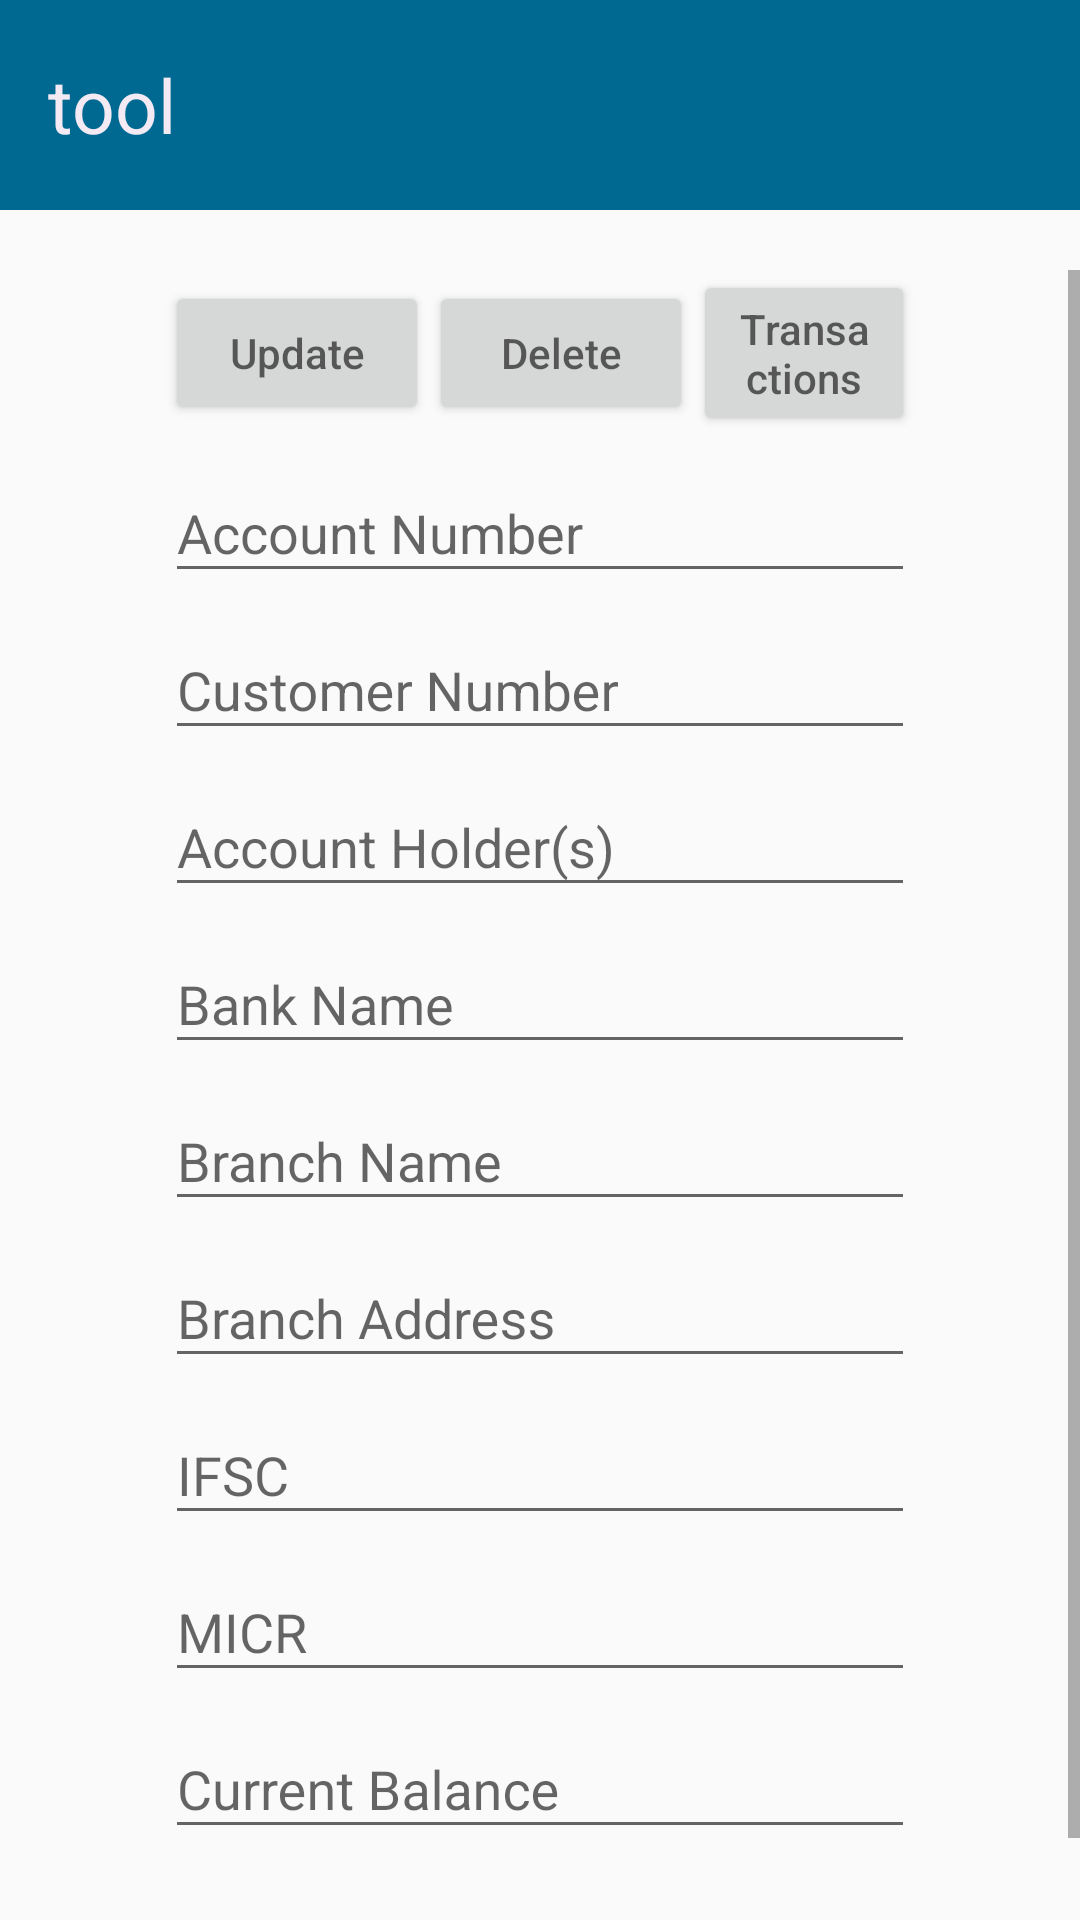

Android layout source for this screen:
<!-- AndroidManifest.xml: application theme AppTheme -->
<!-- res/layout/update_account.xml -->
<?xml version="1.0" encoding="utf-8"?>
<LinearLayout
    android:orientation="vertical"
    xmlns:android="http://schemas.android.com/apk/res/android" android:layout_width="match_parent"
    android:layout_height="match_parent">

    <include layout="@layout/toolbar"/>

<ScrollView
    android:layout_marginTop="20dp"
    android:layout_width="match_parent"
    android:layout_height="wrap_content">
<LinearLayout
    android:layout_gravity="center_horizontal"
    android:layout_width="250dp"
    android:layout_height="match_parent"
    android:orientation="vertical" >
    
    <LinearLayout android:layout_width="match_parent"
                  android:layout_height="wrap_content"
                  android:gravity="center"
                  android:orientation="horizontal">

    <Button android:id="@+id/buttonUpdate" android:hint="Update" 
          android:layout_width="wrap_content"
         android:layout_height="wrap_content"
         android:onClick="updateAccount">
    </Button>        
    
    <Button android:id="@+id/buttonDelete" android:hint="Delete" 
          android:layout_width="wrap_content"
         android:layout_height="wrap_content"
         android:onClick="deleteAccount">
    </Button>
     <Button android:id="@+id/buttonListTrans" android:hint="Transactions" 
          android:layout_width="wrap_content"
         android:layout_height="wrap_content"
         android:onClick="listAccountTransactions">
    </Button>
    </LinearLayout>

    <android.support.design.widget.TextInputLayout
         android:layout_width="match_parent"
        android:layout_height="wrap_content">

    <android.support.design.widget.TextInputEditText
        android:id="@+id/editAcno"
        android:hint="Account Number"
        android:layout_width="match_parent"
        android:layout_height="wrap_content"/>

    </android.support.design.widget.TextInputLayout>

    <android.support.design.widget.TextInputLayout
         android:layout_width="match_parent"
        android:layout_height="wrap_content"
        android:hint="Customer Number" >

    <android.support.design.widget.TextInputEditText
        android:id="@+id/editCno"
        android:layout_width="match_parent"
        android:layout_height="wrap_content"/>

    </android.support.design.widget.TextInputLayout>


    <android.support.design.widget.TextInputLayout
         android:layout_width="match_parent"
        android:layout_height="wrap_content">
    
    <android.support.design.widget.TextInputEditText
        android:hint="Account Holder(s)"
        android:id="@+id/editHolders"
        android:layout_width="match_parent"
        android:layout_height="wrap_content"/>

    </android.support.design.widget.TextInputLayout>


        <android.support.design.widget.TextInputLayout
         android:layout_width="match_parent"
        android:layout_height="wrap_content">

    <android.support.design.widget.TextInputEditText
        android:hint="Bank Name "
        android:id="@+id/editBankName"
        android:layout_width="match_parent"
        android:layout_height="wrap_content" />
    </android.support.design.widget.TextInputLayout>

    <android.support.design.widget.TextInputLayout
         android:layout_width="match_parent"
        android:layout_height="wrap_content">

    <android.support.design.widget.TextInputEditText
        android:hint="Branch Name "
        android:id="@+id/editBranchName"
        android:layout_width="match_parent"
        android:layout_height="wrap_content" />
    </android.support.design.widget.TextInputLayout>
    
    <android.support.design.widget.TextInputLayout
         android:layout_width="match_parent"
        android:layout_height="wrap_content">
    
    <android.support.design.widget.TextInputEditText
        android:hint="Branch Address "
        android:id="@+id/editAddress"
        android:layout_width="match_parent"
        android:layout_height="wrap_content"
        android:inputType="textPostalAddress" />
</android.support.design.widget.TextInputLayout>

    <android.support.design.widget.TextInputLayout
         android:layout_width="match_parent"
        android:layout_height="wrap_content" >
        
    <android.support.design.widget.TextInputEditText
        android:id="@+id/editIFSC"
        android:hint="IFSC"
        android:layout_width="match_parent"
        android:layout_height="wrap_content" />

    </android.support.design.widget.TextInputLayout>
    <android.support.design.widget.TextInputLayout
         android:layout_width="match_parent"
        android:layout_height="wrap_content" >

    <android.support.design.widget.TextInputEditText
        android:id="@+id/editMICR"
        android:hint="MICR"
        android:layout_width="match_parent"
        android:layout_height="wrap_content"/>
        
    </android.support.design.widget.TextInputLayout>
    
    <android.support.design.widget.TextInputLayout
         android:layout_width="match_parent"
        android:layout_height="wrap_content" >

    <android.support.design.widget.TextInputEditText
        android:id="@+id/editBalance"
        android:layout_width="match_parent"
        android:hint="Current Balance"
        android:layout_height="wrap_content"/>
        
    </android.support.design.widget.TextInputLayout>
    
    
    <android.support.design.widget.TextInputLayout
         android:layout_width="match_parent"
        android:layout_height="wrap_content">

        <android.support.design.widget.TextInputEditText
            android:hint="Remarks "
            android:id="@+id/editRemarks"
            android:layout_width="match_parent"
            android:layout_height="wrap_content" />
        
    </android.support.design.widget.TextInputLayout>
        

  
</LinearLayout>
</ScrollView>
</LinearLayout>
<!-- res/layout/toolbar.xml (included above) -->
<?xml version="1.0" encoding="utf-8"?>
<LinearLayout xmlns:android="http://schemas.android.com/apk/res/android"
    xmlns:app="http://schemas.android.com/apk/res-auto"
    android:orientation="vertical"
    android:layout_width="match_parent"
    android:layout_height="wrap_content">

<android.support.v7.widget.Toolbar
    android:elevation="8dp"
    android:id="@+id/tool"
    android:layout_width="match_parent"
    android:background="#006992"
    android:layout_height="70dp"
    app:popupTheme="@style/AppTheme.PopupOverlay" >
    <com.rmn.accounttracker.CircleImageView
        android:id="@+id/img"
        android:visibility="gone"
        android:src="@drawable/ic_launcher"
        android:layout_width="60dp"
        android:layout_height="60dp" />
    <TextView
        android:id="@+id/header"
        android:gravity="center"
        android:text="tool"
         android:textSize="25sp"
        android:fontFamily="sans-serif"
        android:textColor="#F3EAF4"
        android:layout_width="wrap_content"
        android:layout_height="wrap_content" />
</android.support.v7.widget.Toolbar>
</LinearLayout>
<!-- resources referenced by this layout -->
<resources>
  <style name="AppTheme.PopupOverlay" parent="ThemeOverlay.AppCompat.Light" />
  <style name="AppTheme" parent="Theme.AppCompat.Light.NoActionBar">
          
          <item name="colorPrimary">@color/colorPrimary</item>
          <item name="colorPrimaryDark">@color/colorPrimaryDark</item>
          <item name="colorAccent">@color/colorAccent</item>
      </style>
  <color name="colorPrimary">#3F51B5</color>
  <color name="colorPrimaryDark">#303F9F</color>
  <color name="colorAccent">#FF4081</color>
</resources>
